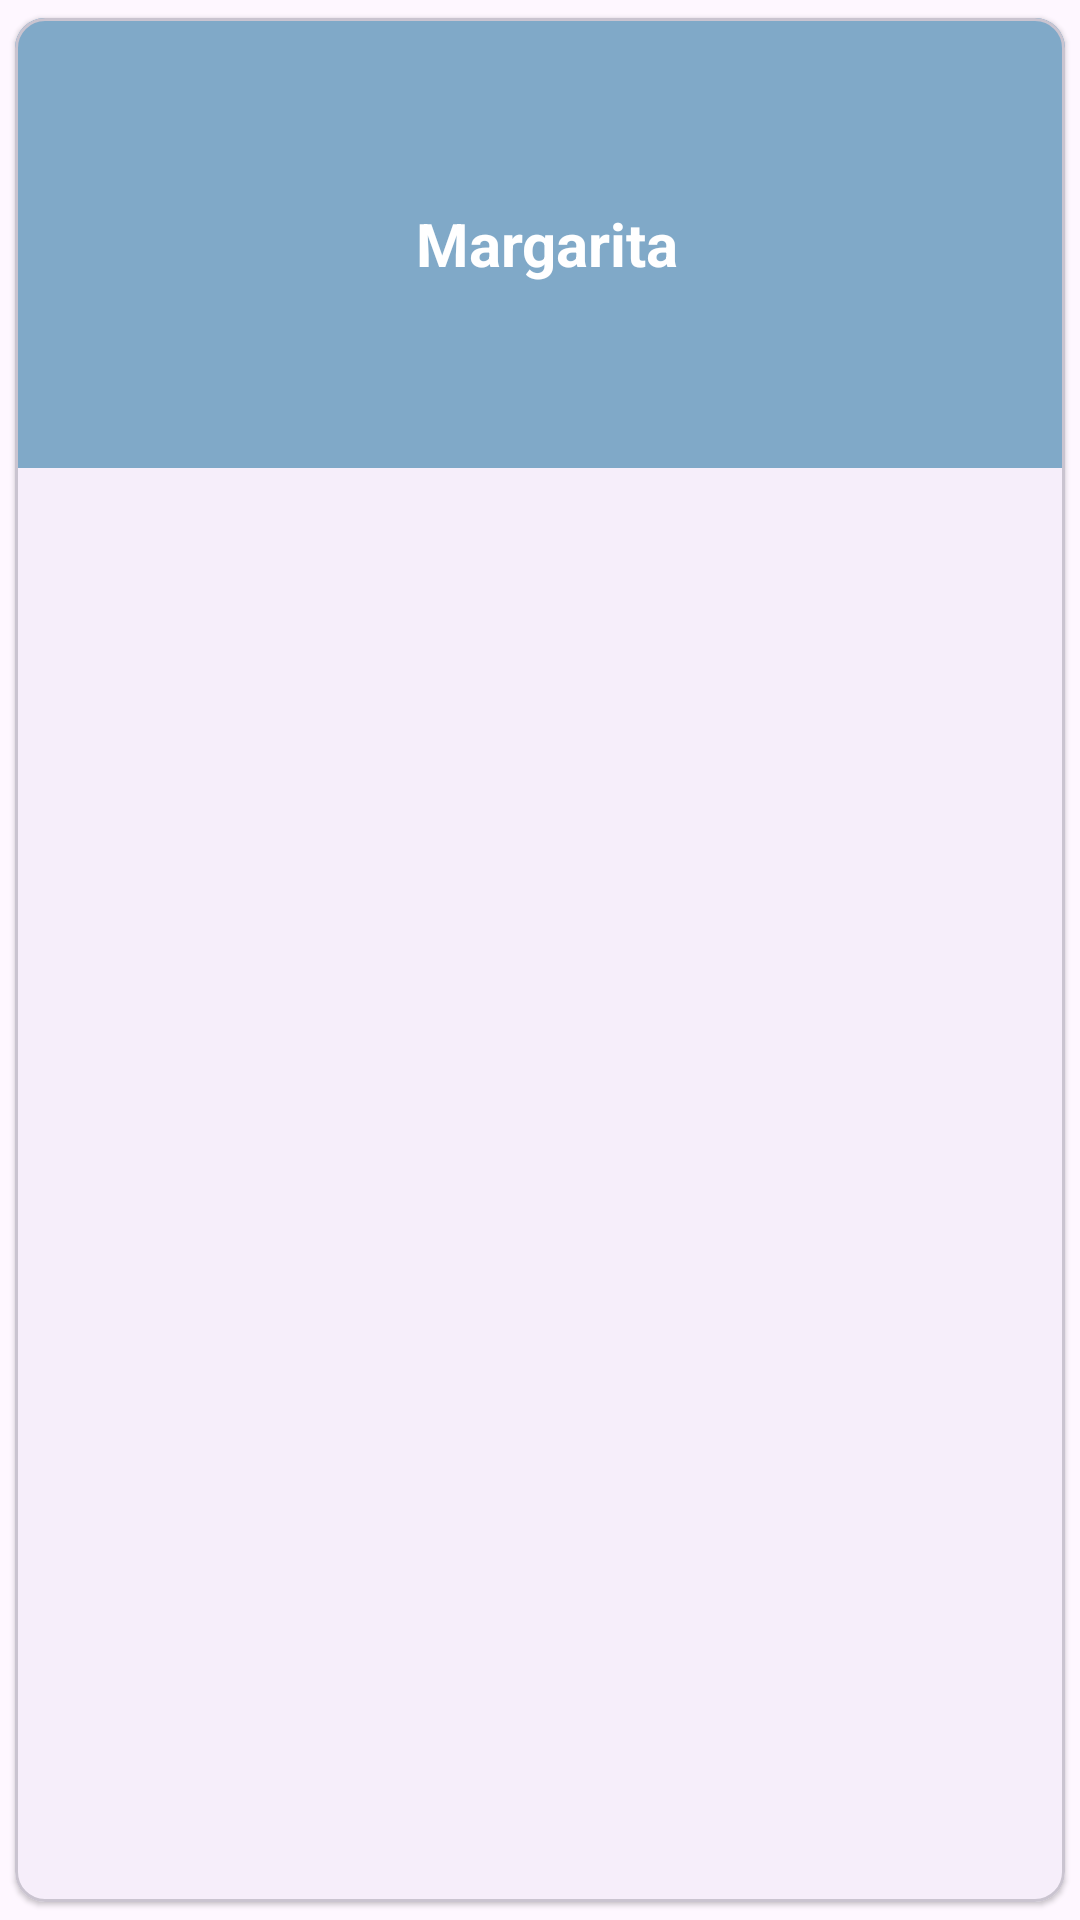

The Android layout XML behind this screen, and the referenced resources:
<!-- AndroidManifest.xml: application theme Theme.Cocktails_app -->
<!-- res/layout/category_item.xml -->
<?xml version="1.0" encoding="utf-8"?>
<com.google.android.material.card.MaterialCardView xmlns:android="http://schemas.android.com/apk/res/android"
    xmlns:app="http://schemas.android.com/apk/res-auto"
    android:layout_width="match_parent"
    android:layout_height="wrap_content"
    android:layout_marginHorizontal="7dp"
    app:cardCornerRadius="10dp"
    app:cardElevation="1dp"
    app:cardUseCompatPadding="true">

    <androidx.constraintlayout.widget.ConstraintLayout
        android:layout_width="match_parent"
        android:layout_height="150dp"
        android:background="@color/blue">

        <TextView
            android:id="@+id/categoryName"
            android:layout_width="wrap_content"
            android:layout_height="wrap_content"
            android:text="Margarita"
            android:textColor="@color/white"
            android:textSize="20dp"
            android:textStyle="bold"
            android:layout_marginStart="5dp"
            app:layout_constraintBottom_toBottomOf="parent"
            app:layout_constraintEnd_toEndOf="parent"
            app:layout_constraintStart_toStartOf="parent"
            app:layout_constraintTop_toTopOf="parent" />
    </androidx.constraintlayout.widget.ConstraintLayout>

</com.google.android.material.card.MaterialCardView>
<!-- resources referenced by this layout -->
<resources>
  <color name="blue">#80A9C8</color>
  <color name="white">#FFFFFFFF</color>
  <style name="Theme.Cocktails_app" parent="Base.Theme.Cocktails_app" />
  <style name="Base.Theme.Cocktails_app" parent="Theme.Material3.DayNight.NoActionBar">
          
          
      </style>
</resources>
